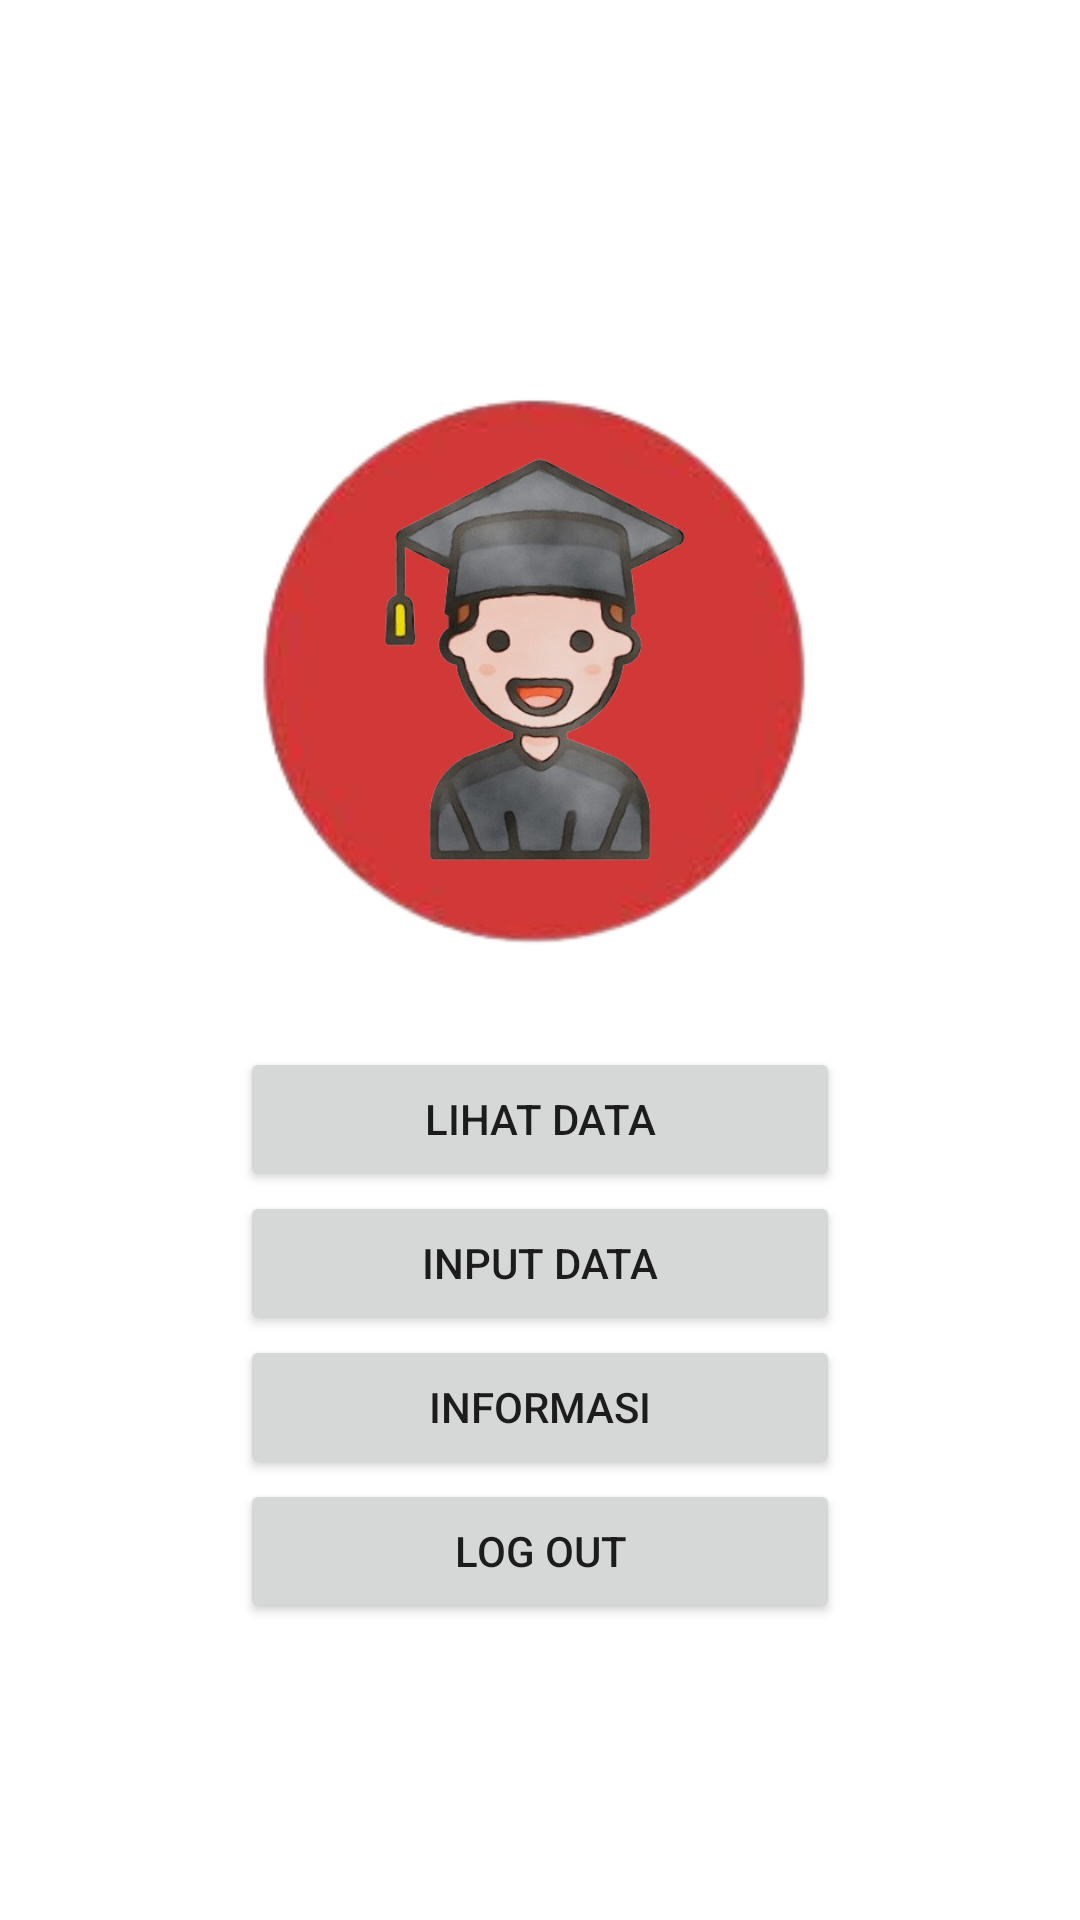

This screen was rendered from an Android layout file. Write that file and the resources it references.
<!-- AndroidManifest.xml: application theme Theme.AssesmentPraktek -->
<!-- res/layout/activity_main.xml -->
<?xml version="1.0" encoding="utf-8"?>
<LinearLayout xmlns:android="http://schemas.android.com/apk/res/android"
    xmlns:app="http://schemas.android.com/apk/res-auto"
    xmlns:tools="http://schemas.android.com/tools"
    android:layout_width="match_parent"
    android:layout_height="match_parent"
    tools:context=".MainActivity">

    <LinearLayout
        android:layout_width="match_parent"
        android:layout_height="wrap_content"
        android:layout_gravity="center"
        android:gravity="center"
        android:orientation="vertical">

        <RelativeLayout
            android:layout_width="wrap_content"
            android:layout_height="wrap_content">

            <ImageView
                android:layout_width="210dp"
                android:layout_height="210dp"
                android:layout_marginTop="30dp"
                android:layout_marginLeft="18dp"
                android:src="@drawable/lingkaran" />

            <ImageView
                android:layout_width="250dp"
                android:layout_height="250dp"
                android:src="@drawable/icon" />

        </RelativeLayout>

        <Button
            android:id="@+id/lihat_data"
            android:layout_width="200dp"
            android:layout_height="wrap_content"
            android:text="LIHAT DATA"
            android:drawableLeft="@drawable/add_box"/>

        <Button
            android:id="@+id/input_data"
            android:layout_width="200dp"
            android:layout_height="wrap_content"
            android:drawableLeft="@drawable/add_box"
            android:text="INPUT DATA"/>

        <Button
            android:id="@+id/informasi"
            android:layout_width="200dp"
            android:layout_height="wrap_content"
            android:drawableLeft="@drawable/error"
            android:text="INFORMASI"/>

        <Button
            android:id="@+id/logout"
            android:layout_width="200dp"
            android:layout_height="wrap_content"
            android:drawableLeft="@drawable/error"
            android:text="Log Out"/>
    </LinearLayout>
</LinearLayout>
<!-- resources referenced by this layout -->
<resources>
  <!-- drawable icon: png bitmap (drawable, 116152 bytes) -->
  <!-- drawable lingkaran: png bitmap (drawable, 20537 bytes) -->
  <style name="Theme.AssesmentPraktek" parent="Theme.MaterialComponents.DayNight.DarkActionBar">
          
          <item name="colorPrimary">@color/purple_500</item>
          <item name="colorPrimaryVariant">@color/purple_700</item>
          <item name="colorOnPrimary">@color/white</item>
          
          <item name="colorSecondary">@color/teal_200</item>
          <item name="colorSecondaryVariant">@color/teal_700</item>
          <item name="colorOnSecondary">@color/black</item>
          
          <item name="android:statusBarColor">?attr/colorPrimaryVariant</item>
          
      </style>
  <color name="purple_500">#FF6200EE</color>
  <color name="purple_700">#FF3700B3</color>
  <color name="white">#FFFFFFFF</color>
  <color name="teal_200">#FF03DAC5</color>
  <color name="teal_700">#FF018786</color>
  <color name="black">#FF000000</color>
</resources>
